Run: headless pygame with SDL's dummy video driver; simulated clock (each Clock.tick advances the game by its frame time, no real sleeping); random seed 0; keys injected as events and as key.get_pressed() state; no mouse input.
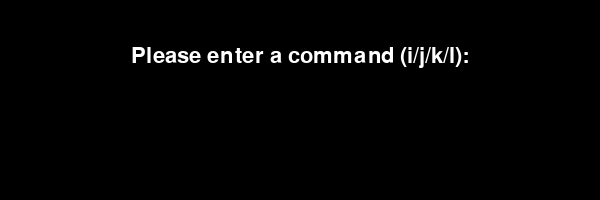
Frame 1 of 4 · flips 1–60 · no input
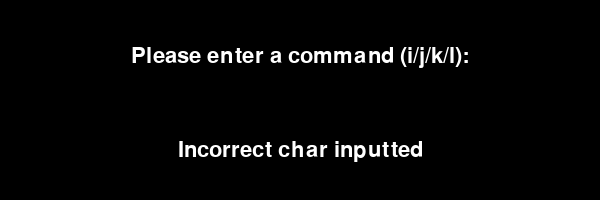
Frame 2 of 4 · flips 61–180 · tapped SPACE, RETURN · held RIGHT (→), D
Frame 3 of 4 · flips 181–300 · held DOWN (↓), S · screen unchanged from frame 2, image omitted
Frame 4 of 4 · flips 301–420 · held LEFT (←), A, UP (↑), W · screen unchanged from frame 3, image omitted

The pygame program that drew these frames:

# import sys module
import pygame
import sys

"""Const Init Start"""
# assigning values to X and Y variable
X = 600
Y = 200

# color constants
white = (255, 255, 255)
black = (0, 0, 0)

# desired inputs
desired = ('i', 'j', 'k', 'l')
"""Const Init End"""

"""Pygame Init Start"""
# pygame.init() will initialize all
# imported module
pygame.init()
clock = pygame.time.Clock()

# it will display on screen
screen = pygame.display.set_mode((X, Y))

# basic font for user typed
base_font = pygame.font.Font(None, 32)
user_text = ''
"""Pygame Init End"""

# create rectangle
text_rect = pygame.Rect(0, 0, 0, 0)
text_rect.center = (X//2, Y//2 - (base_font.get_height())//2)

# user prompt text
prompt = 'Please enter a command (i/j/k/l):'
text_prompt = base_font.render(prompt, True, white)
prompt_rect = text_prompt.get_rect()
prompt_rect.center = (X//2, Y//2 - (base_font.get_height())*2)

# not desired text
wrong_arg = "Incorrect char inputted"
not_desired = False
text_wrong_arg = base_font.render(wrong_arg, True, white)
wrong_rect = text_wrong_arg.get_rect()
wrong_rect.center = (X//2, (Y//4)*3)

while True:
    for event in pygame.event.get():

        # if user types QUIT then the screen will close
        if event.type == pygame.QUIT:
            pygame.quit()
            sys.exit()

        if event.type == pygame.KEYDOWN:
            # check if key is desired
            for desired_char in desired:
                # if key is desired char, add char to user_text and end loop
                if event.unicode == desired_char:
                    user_text = ' ' + event.unicode + ' '
                    not_desired = False
                    break
                else:
                    user_text = ''
                    not_desired = True

    # it will set background color of screen
    screen.fill(black)
    text_surface = base_font.render(user_text, True, black, white)

    # render texts at positions
    screen.blit(text_surface, text_rect)
    screen.blit(text_prompt, prompt_rect)
    if not_desired:
        screen.blit(text_wrong_arg, wrong_rect)

    # update portion of screen
    pygame.display.flip()

    # no more than 60 fps
    clock.tick(60)
